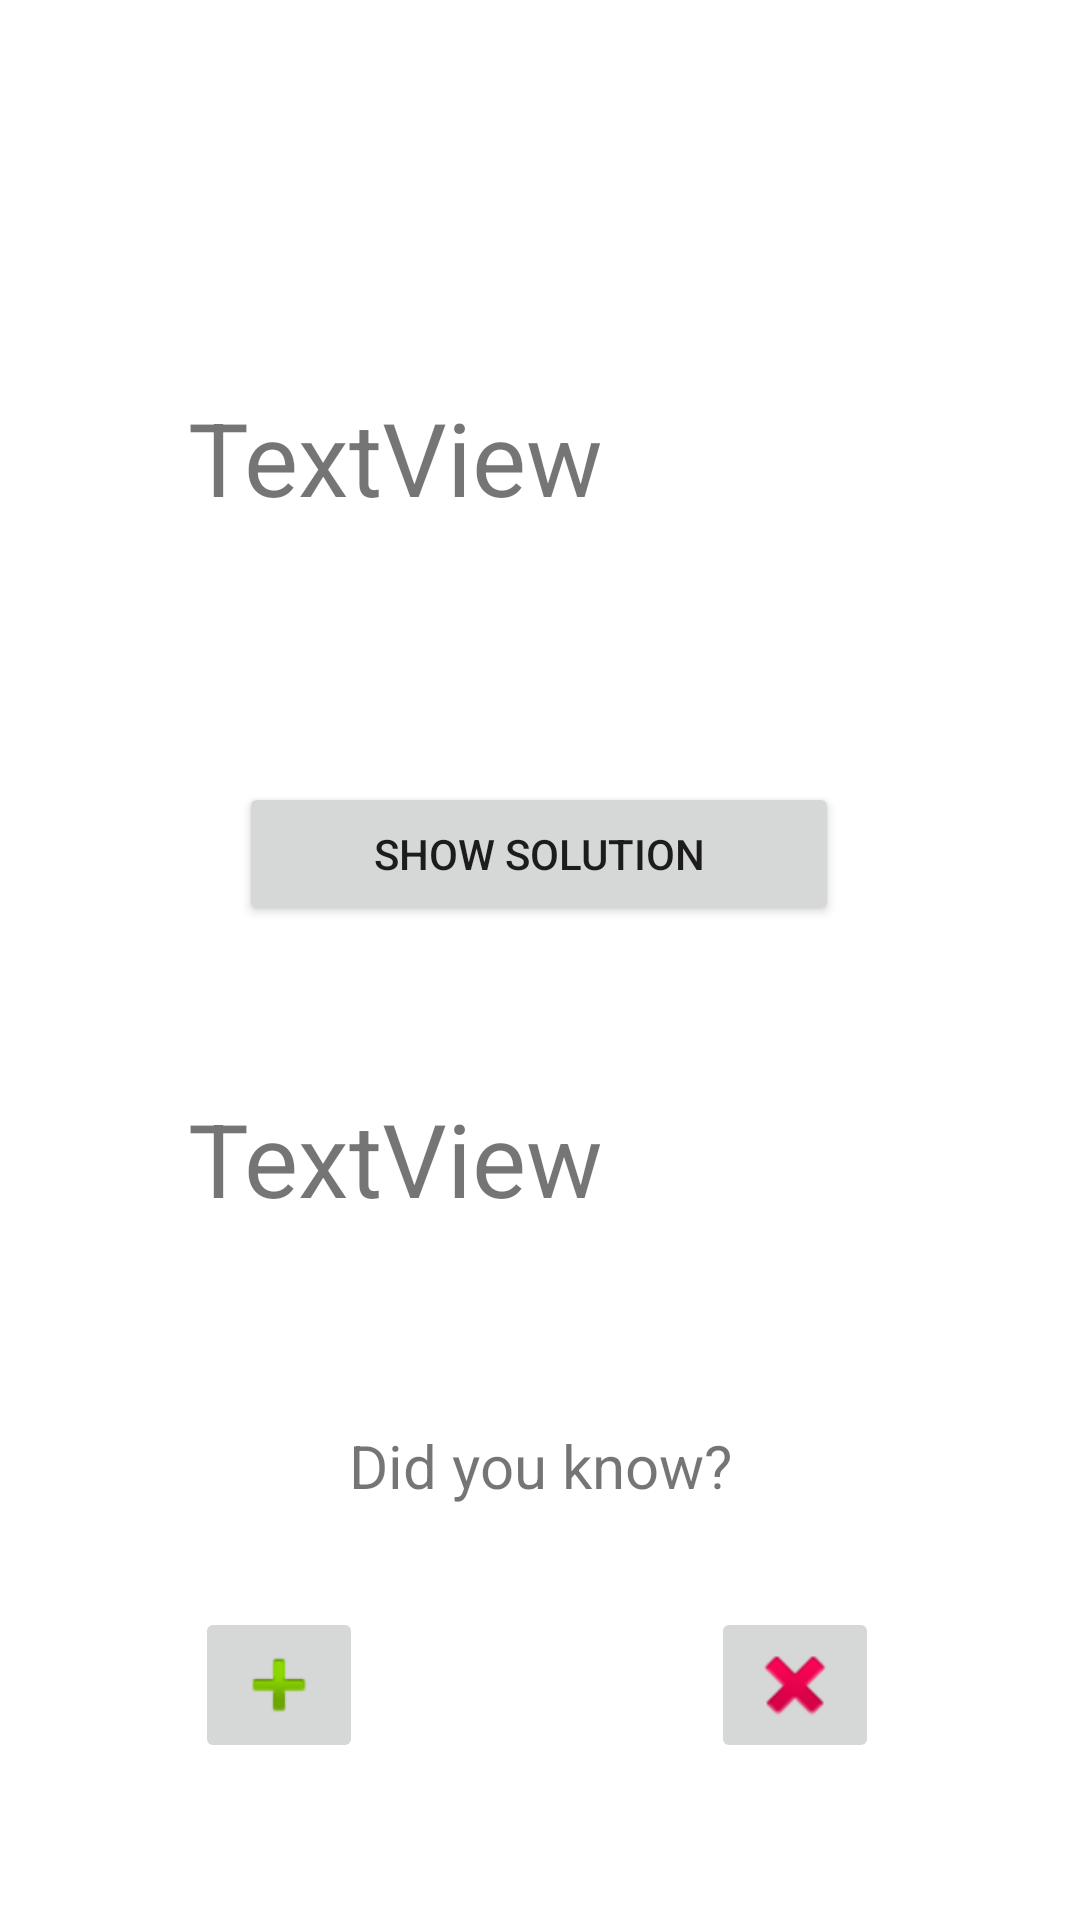

Android layout source for this screen:
<!-- AndroidManifest.xml: application theme Theme.EnglishPracticer -->
<!-- res/layout/activity_main_game.xml -->
<?xml version="1.0" encoding="utf-8"?>
<androidx.constraintlayout.widget.ConstraintLayout xmlns:android="http://schemas.android.com/apk/res/android"
    xmlns:app="http://schemas.android.com/apk/res-auto"
    xmlns:tools="http://schemas.android.com/tools"
    android:layout_width="match_parent"
    android:layout_height="match_parent"
    tools:context=".mainGame">

    <ImageButton
        android:id="@+id/minusButt"
        android:layout_width="wrap_content"
        android:layout_height="wrap_content"
        app:layout_constraintBottom_toBottomOf="parent"
        app:layout_constraintEnd_toEndOf="parent"
        app:layout_constraintHorizontal_bias="0.78"
        app:layout_constraintStart_toStartOf="parent"
        app:layout_constraintTop_toBottomOf="@+id/knowQuest"
        app:layout_constraintVertical_bias="0.392"
        app:srcCompat="@android:drawable/ic_delete" />

    <TextView
        android:id="@+id/sol"
        android:layout_width="234dp"
        android:layout_height="79dp"
        android:text="TextView"
        android:textSize="34sp"
        app:layout_constraintBottom_toBottomOf="parent"
        app:layout_constraintEnd_toEndOf="parent"
        app:layout_constraintHorizontal_bias="0.497"
        app:layout_constraintStart_toStartOf="parent"
        app:layout_constraintTop_toBottomOf="@+id/solution"
        app:layout_constraintVertical_bias="0.217"
        />

    <TextView
        android:id="@+id/word"
        android:layout_width="234dp"
        android:layout_height="79dp"
        android:text="TextView"
        android:textSize="34sp"
        app:layout_constraintBottom_toBottomOf="parent"
        app:layout_constraintEnd_toEndOf="parent"
        app:layout_constraintHorizontal_bias="0.497"
        app:layout_constraintStart_toStartOf="parent"
        app:layout_constraintTop_toTopOf="parent"
        app:layout_constraintVertical_bias="0.231" />

    <Button
        android:id="@+id/solution"
        android:layout_width="200dp"
        android:layout_height="wrap_content"
        android:text="Show solution"
        app:layout_constraintBottom_toBottomOf="parent"
        app:layout_constraintEnd_toEndOf="parent"
        app:layout_constraintHorizontal_bias="0.498"
        app:layout_constraintStart_toStartOf="parent"
        app:layout_constraintTop_toBottomOf="@+id/word"
        app:layout_constraintVertical_bias="0.136" />

    <TextView
        android:id="@+id/knowQuest"
        android:layout_width="wrap_content"
        android:layout_height="wrap_content"
        android:text="Did you know?"
        android:textSize="20sp"
        app:layout_constraintBottom_toBottomOf="parent"
        app:layout_constraintEnd_toEndOf="parent"
        app:layout_constraintStart_toStartOf="parent"
        app:layout_constraintTop_toBottomOf="@+id/sol"
        app:layout_constraintVertical_bias="0.192"
         />

    <ImageButton
        android:id="@+id/plusButt"
        android:layout_width="wrap_content"
        android:layout_height="wrap_content"
        app:layout_constraintBottom_toBottomOf="parent"
        app:layout_constraintEnd_toEndOf="parent"
        app:layout_constraintHorizontal_bias="0.214"
        app:layout_constraintStart_toStartOf="parent"
        app:layout_constraintTop_toBottomOf="@+id/knowQuest"
        app:layout_constraintVertical_bias="0.392"
        app:srcCompat="@android:drawable/ic_input_add" />

</androidx.constraintlayout.widget.ConstraintLayout>
<!-- resources referenced by this layout -->
<resources>
  <style name="Theme.EnglishPracticer" parent="Theme.MaterialComponents.DayNight.DarkActionBar">
          
          <item name="colorPrimary">@color/purple_500</item>
          <item name="colorPrimaryVariant">@color/purple_700</item>
          <item name="colorOnPrimary">@color/white</item>
          
          <item name="colorSecondary">@color/teal_200</item>
          <item name="colorSecondaryVariant">@color/teal_700</item>
          <item name="colorOnSecondary">@color/black</item>
          
          <item name="android:statusBarColor" tools:targetApi="l">?attr/colorPrimaryVariant</item>
          
      </style>
  <!-- not gathered from this repository: default colours our renderer supplied (Android Studio template values) -->
  <color name="purple_500">#FF6200EE</color>
  <color name="purple_700">#FF3700B3</color>
  <color name="teal_200">#FF03DAC5</color>
  <color name="teal_700">#FF018786</color>
  <color name="black">#FF000000</color>
  <color name="white">#FFFFFFFF</color>
</resources>
